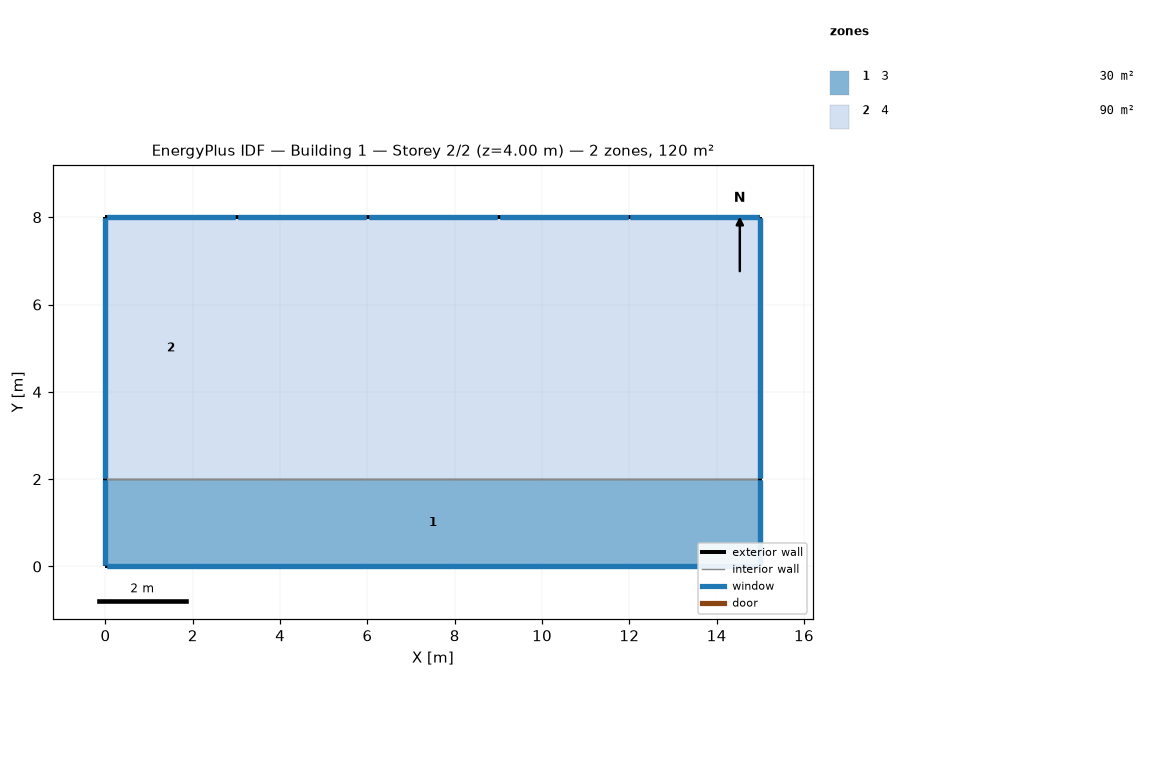
=== STOREY PLAN SPEC (per zone: floor XY polygon, exterior-wall plan segments, windows/doors) ===
zone 1: 3  (30.0 m²)
  floor: (15.00, 2.00) (15.00, 0.00) (0.00, 0.00) (0.00, 2.00)
  exterior wall: (0.00, 0.00) – (15.00, 0.00)  [15.0 m] x2 surfaces
    window: (0.03, 0.00) – (14.97, 0.00)  [22.5 m²] x2
  exterior wall: (0.00, 2.00) – (0.00, 0.00)  [2.0 m] x2 surfaces
    window: (0.00, 1.97) – (0.00, 0.03)  [3.0 m²] x2
  exterior wall: (15.00, 0.00) – (15.00, 2.00)  [2.0 m] x2 surfaces
    window: (15.00, 0.03) – (15.00, 1.97)  [3.0 m²] x2
  interior walls: 10
zone 2: 4  (90.0 m²)
  floor: (3.00, 8.00) (3.00, 2.00) (0.00, 2.00) (0.00, 8.00)
  floor: (6.00, 8.00) (6.00, 2.00) (3.00, 2.00) (3.00, 8.00)
  floor: (9.00, 8.00) (9.00, 2.00) (6.00, 2.00) (6.00, 8.00)
  floor: (12.00, 8.00) (12.00, 2.00) (9.00, 2.00) (9.00, 8.00)
  floor: (15.00, 8.00) (15.00, 2.00) (12.00, 2.00) (12.00, 8.00)
  exterior wall: (3.00, 8.00) – (0.00, 8.00)  [3.0 m] x2 surfaces
    window: (2.97, 8.00) – (0.03, 8.00)  [4.5 m²] x2
  exterior wall: (0.00, 8.00) – (0.00, 2.00)  [6.0 m] x2 surfaces
    window: (0.00, 7.97) – (0.00, 2.03)  [9.0 m²] x2
  exterior wall: (6.00, 8.00) – (3.00, 8.00)  [3.0 m] x2 surfaces
    window: (5.97, 8.00) – (3.03, 8.00)  [4.5 m²] x2
  exterior wall: (9.00, 8.00) – (6.00, 8.00)  [3.0 m] x2 surfaces
    window: (8.97, 8.00) – (6.03, 8.00)  [4.5 m²] x2
  exterior wall: (12.00, 8.00) – (9.00, 8.00)  [3.0 m] x2 surfaces
    window: (11.97, 8.00) – (9.03, 8.00)  [4.5 m²] x2
  exterior wall: (15.00, 8.00) – (12.00, 8.00)  [3.0 m] x2 surfaces
    window: (14.97, 8.00) – (12.03, 8.00)  [4.5 m²] x2
  exterior wall: (15.00, 2.00) – (15.00, 8.00)  [6.0 m] x2 surfaces
    window: (15.00, 2.03) – (15.00, 7.97)  [9.0 m²] x2
  interior walls: 10

=== DERIVED (storey summary) ===
Building: Building 1
Storey: 2 of 2  (floor level z = 4.00 m)
Storey gross floor area: 120.0 m²
Zones on this storey: 2
  - 3: floor 30.0 m²; exterior wall 19.0 m (114.0 m²); 6 window(s) 57.0 m²; WWR 50.0%
  - 4: floor 90.0 m²; exterior wall 27.0 m (162.0 m²); 14 window(s) 81.0 m²; WWR 50.0%
Zone adjacency (shared interzone walls):
  - 3 ↔ 4